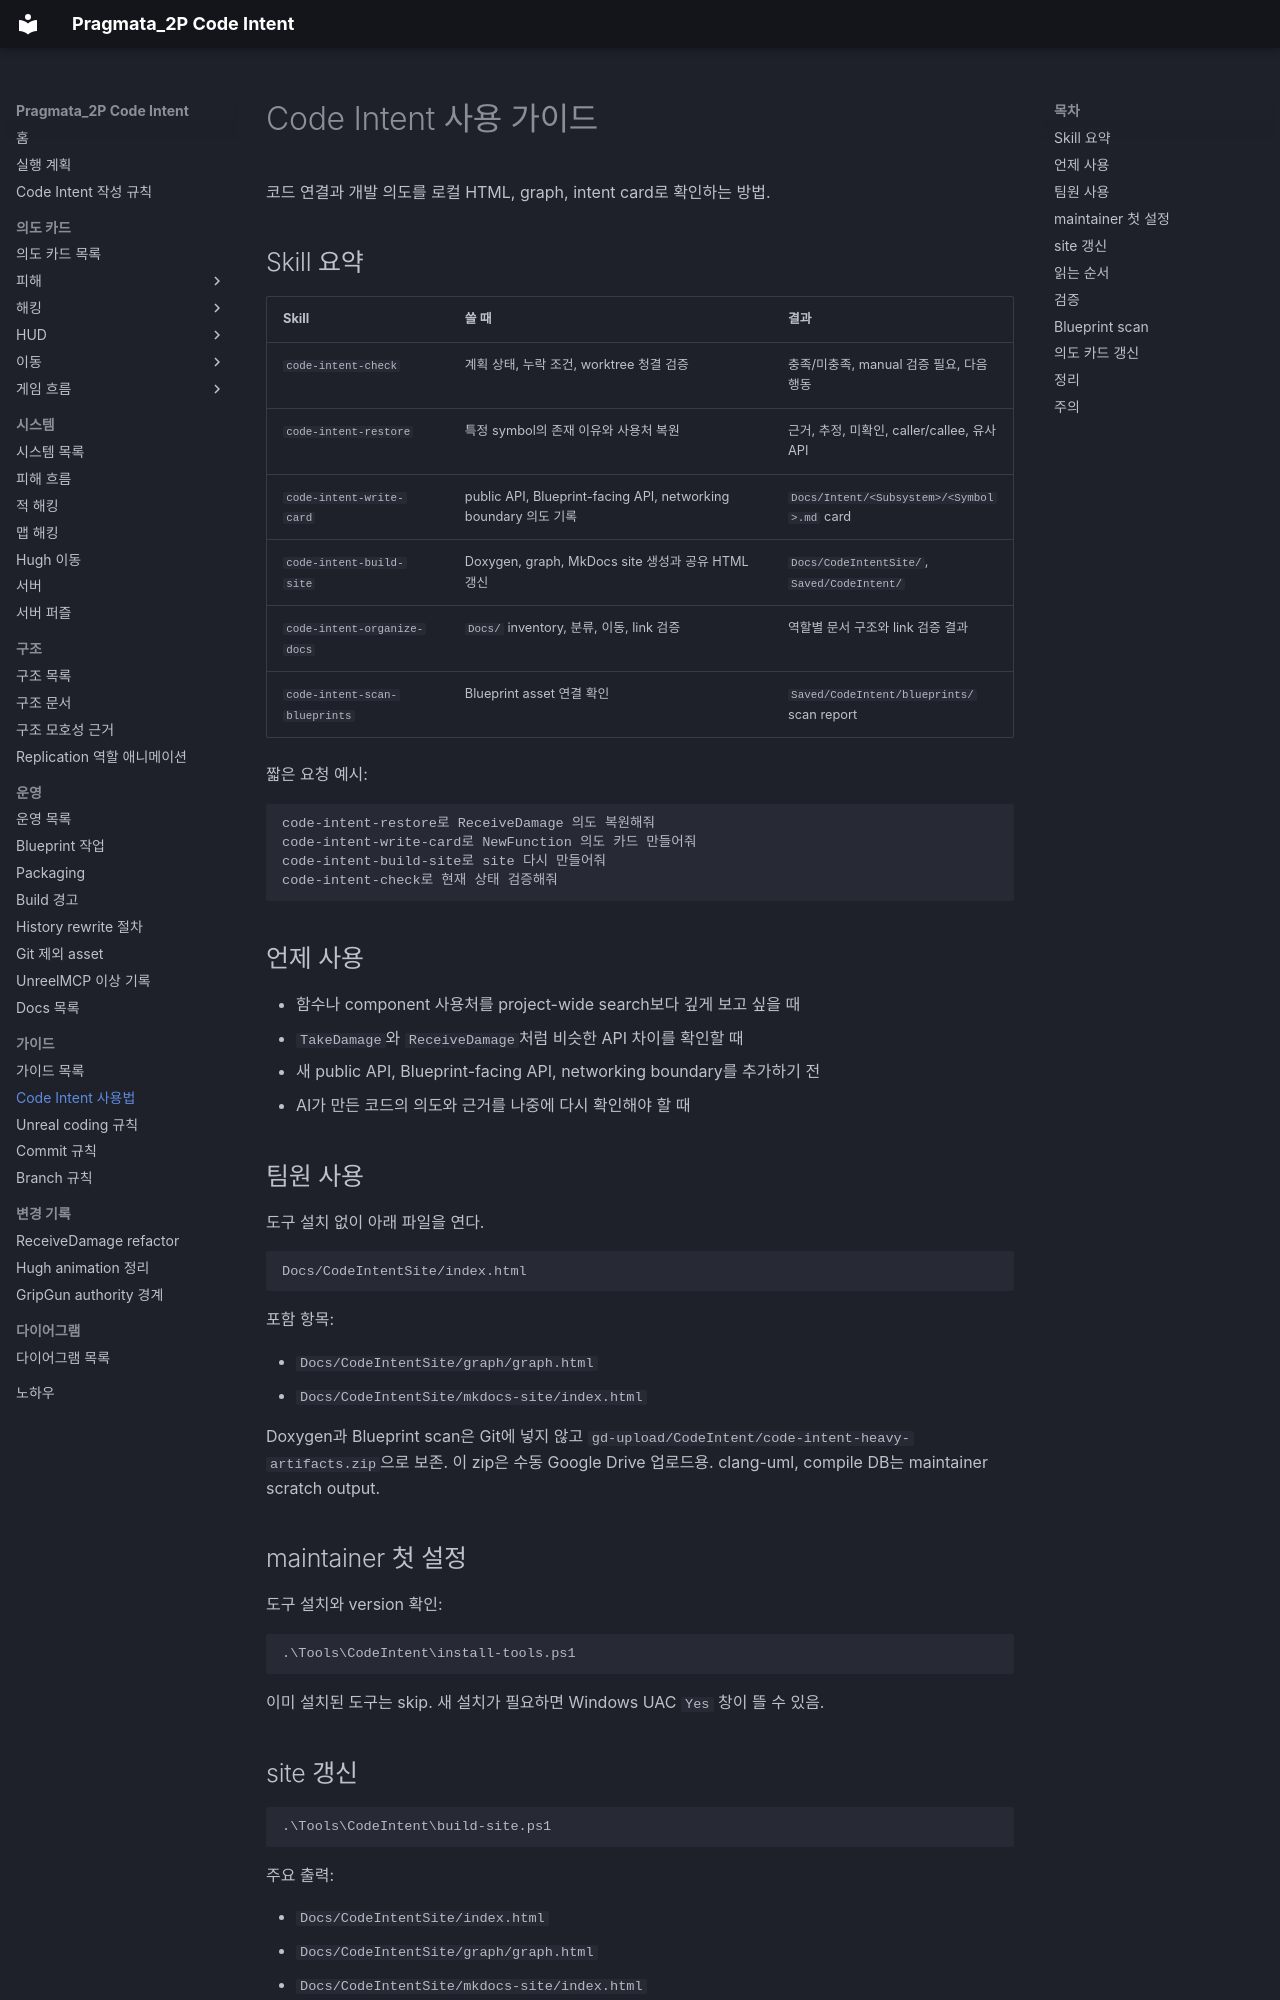

repository: yj9809/Pragmata_2P_Clean · page: Guides/code-intent-usage.html · generator: mkdocs

# Code Intent 사용 가이드

코드 연결과 개발 의도를 로컬 HTML, graph, intent card로 확인하는 방법.

## Skill 요약

| Skill | 쓸 때 | 결과 |
| --- | --- | --- |
| `code-intent-check` | 계획 상태, 누락 조건, worktree 청결 검증 | 충족/미충족, manual 검증 필요, 다음 행동 |
| `code-intent-restore` | 특정 symbol의 존재 이유와 사용처 복원 | 근거, 추정, 미확인, caller/callee, 유사 API |
| `code-intent-write-card` | public API, Blueprint-facing API, networking boundary 의도 기록 | `Docs/Intent/<Subsystem>/<Symbol>.md` card |
| `code-intent-build-site` | Doxygen, graph, MkDocs site 생성과 공유 HTML 갱신 | `Docs/CodeIntentSite/`, `Saved/CodeIntent/` |
| `code-intent-organize-docs` | `Docs/` inventory, 분류, 이동, link 검증 | 역할별 문서 구조와 link 검증 결과 |
| `code-intent-scan-blueprints` | Blueprint asset 연결 확인 | `Saved/CodeIntent/blueprints/` scan report |

짧은 요청 예시:

```text
code-intent-restore로 ReceiveDamage 의도 복원해줘
code-intent-write-card로 NewFunction 의도 카드 만들어줘
code-intent-build-site로 site 다시 만들어줘
code-intent-check로 현재 상태 검증해줘
```

## 언제 사용

- 함수나 component 사용처를 project-wide search보다 깊게 보고 싶을 때
- `TakeDamage`와 `ReceiveDamage`처럼 비슷한 API 차이를 확인할 때
- 새 public API, Blueprint-facing API, networking boundary를 추가하기 전
- AI가 만든 코드의 의도와 근거를 나중에 다시 확인해야 할 때

## 팀원 사용

도구 설치 없이 아래 파일을 연다.

```text
Docs/CodeIntentSite/index.html
```

포함 항목:

- `Docs/CodeIntentSite/graph/graph.html`
- `Docs/CodeIntentSite/mkdocs-site/index.html`

Doxygen과 Blueprint scan은 Git에 넣지 않고 `gd-upload/CodeIntent/code-intent-heavy-artifacts.zip`으로 보존. 이 zip은 수동 Google Drive 업로드용.
clang-uml, compile DB는 maintainer scratch output.

## maintainer 첫 설정

도구 설치와 version 확인:

```powershell
.\Tools\CodeIntent\install-tools.ps1
```

이미 설치된 도구는 skip. 새 설치가 필요하면 Windows UAC `Yes` 창이 뜰 수 있음.
